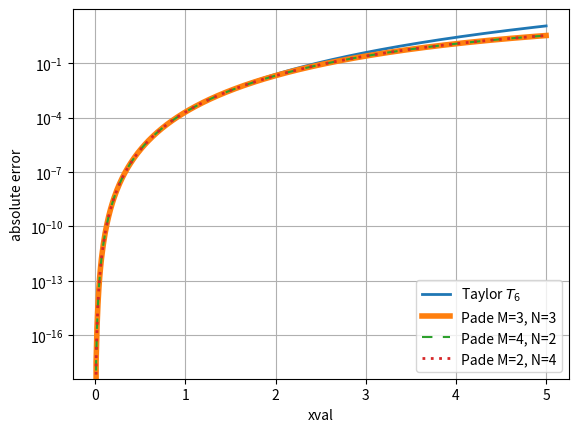

Here is the Python script that generated this plot:
import numpy as np
import matplotlib.pyplot as plt

x = np.linspace(0,5,500)
f = lambda x: np.sin(x)


taylor = lambda x: x - (x**3)/6 + (x**5)/120

pade33 = lambda x: (x - (7/60)*x**3)/(1+(x**2)/20)
pade42 = lambda x: (x - (7/60)*x**3)/(1+(x**2)/20)
pade24 = lambda x: (x - (7/60)*x**3)/(1+(x**2)/20)

plt.semilogy(x, abs(f(x) - taylor(x)), lw = 2, label='Taylor $T_6$')
plt.semilogy(x, abs(f(x) - pade33(x)), lw = 4, label='Pade M=3, N=3')
plt.semilogy(x, abs(f(x) - pade42(x)), lw = 1.5, linestyle=(0, (5, 5)), label='Pade M=4, N=2')
plt.semilogy(x, abs(f(x) - pade24(x)), lw = 2, linestyle=(0, (1, 2)), label='Pade M=2, N=4')

plt.xlabel('xval')
plt.ylabel('absolute error')
plt.legend()
plt.grid(True)
plt.show()
